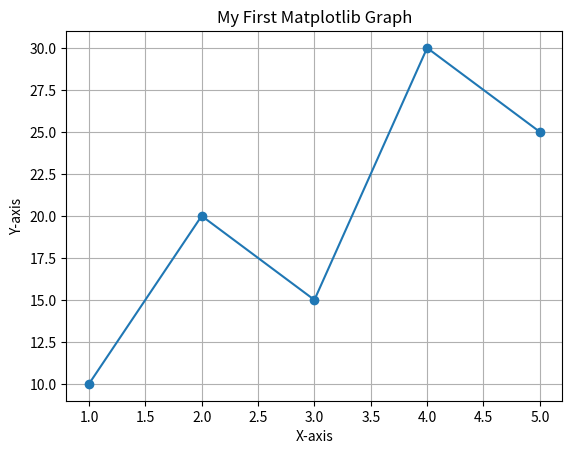

Source code (Python):
import matplotlib.pyplot as plt

# Example data
x = [1, 2, 3, 4, 5]
y = [10, 20, 15, 30, 25]

plt.plot(x, y, marker="o")
plt.title("My First Matplotlib Graph")
plt.xlabel("X-axis")
plt.ylabel("Y-axis")
plt.grid(True)

# Save the graph
plt.savefig("lesson08_plot.png", dpi=300, bbox_inches="tight")

# Close the figure
plt.close()

print("Plot saved successfully: lesson08_plot.png")
